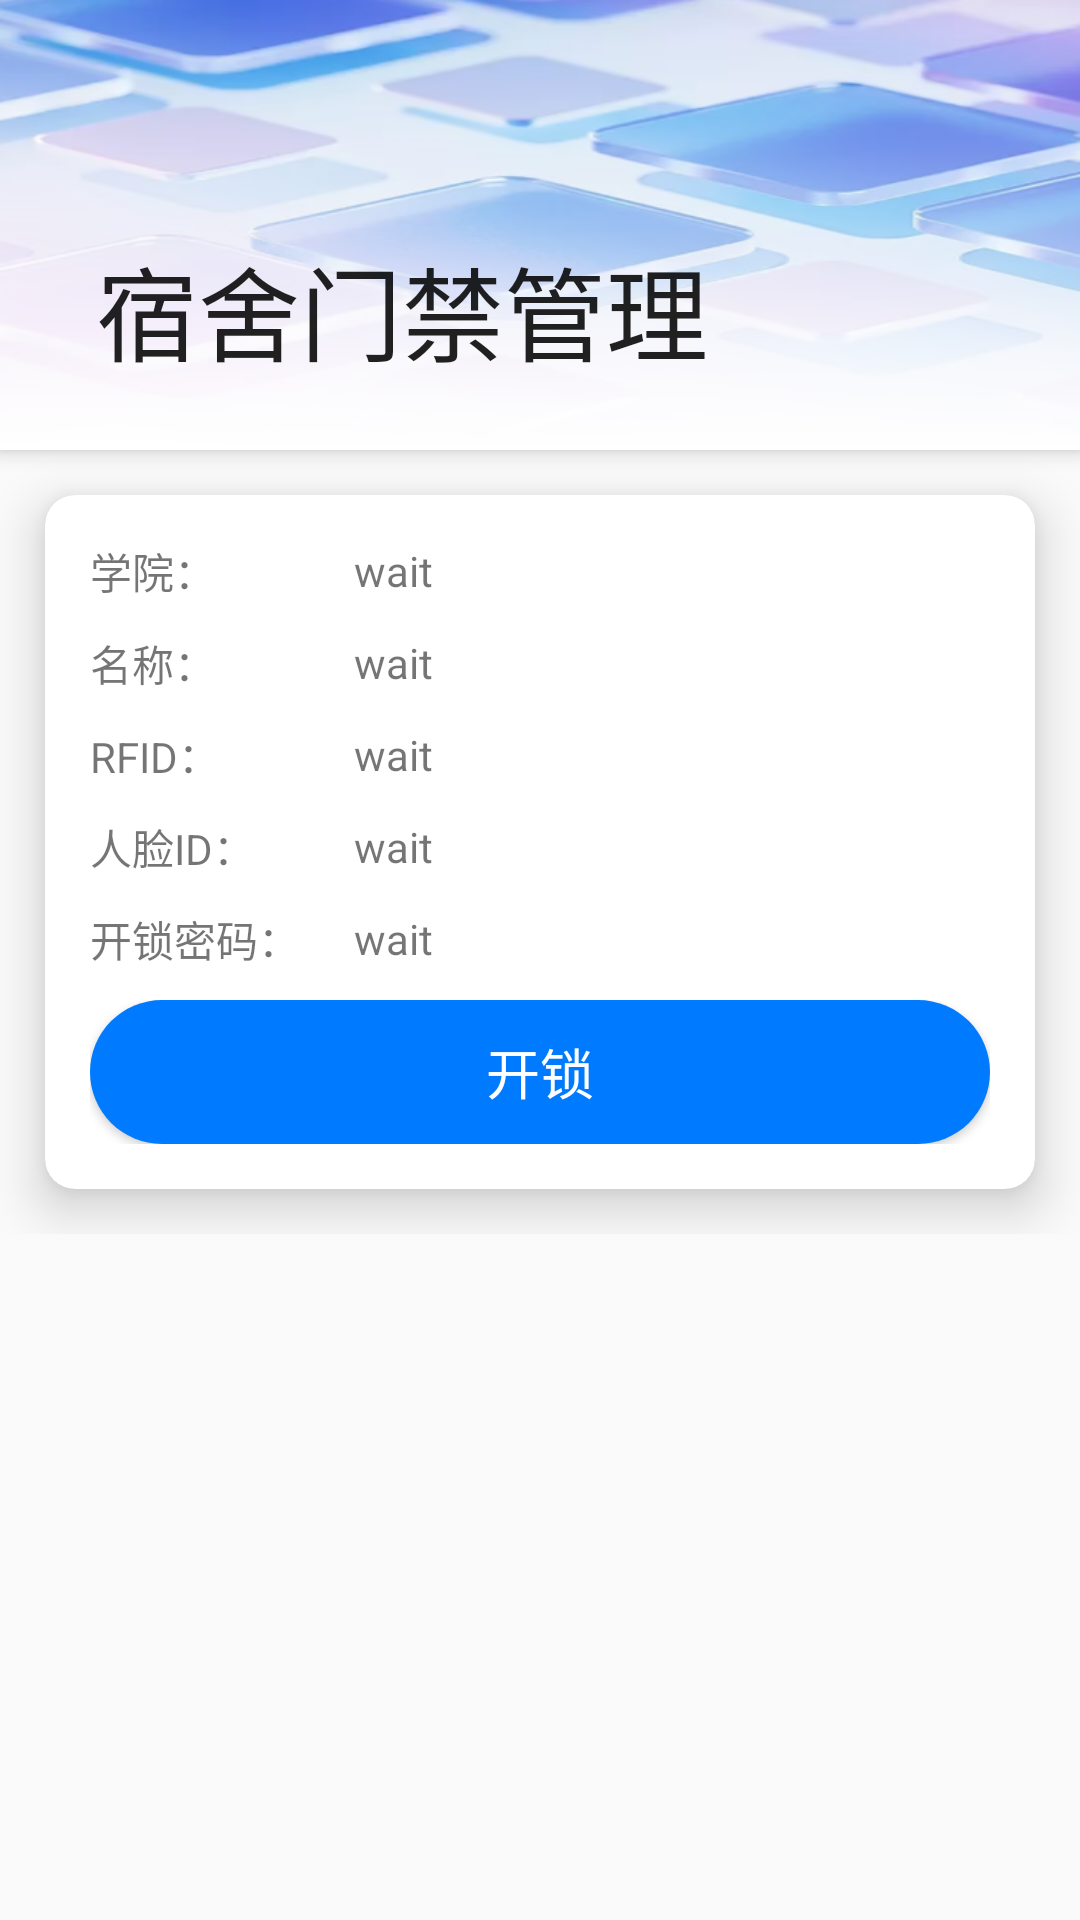

The Android layout XML behind this screen, and the referenced resources:
<!-- AndroidManifest.xml: application theme Theme.CollegeEntranceGuardClocke -->
<!-- res/layout/activity_main.xml -->
<?xml version="1.0" encoding="utf-8"?>
<androidx.coordinatorlayout.widget.CoordinatorLayout xmlns:android="http://schemas.android.com/apk/res/android"
    xmlns:app="http://schemas.android.com/apk/res-auto"
    xmlns:tools="http://schemas.android.com/tools"
    android:layout_width="match_parent"
    android:layout_height="match_parent"
    android:fitsSystemWindows="true"
    tools:context=".MainActivity">

    <com.google.android.material.appbar.AppBarLayout
        android:id="@+id/app_bar"
        android:layout_width="match_parent"
        android:layout_height="150dp"
        android:fitsSystemWindows="true">

        <com.google.android.material.appbar.CollapsingToolbarLayout
            android:id="@+id/toolbar_layout"
            android:layout_width="match_parent"
            android:layout_height="match_parent"
            android:background="@drawable/login_bg"
            android:fitsSystemWindows="true"
            android:paddingBottom="20dp"
            app:layout_scrollFlags="exitUntilCollapsed"
            app:title="@string/app_name"
            app:toolbarId="@+id/toolbar">

            <androidx.appcompat.widget.Toolbar
                android:id="@+id/toolbar"
                android:layout_width="match_parent"
                android:layout_height="?attr/actionBarSize"
                app:layout_collapseMode="pin" />

        </com.google.android.material.appbar.CollapsingToolbarLayout>


    </com.google.android.material.appbar.AppBarLayout>


    <androidx.core.widget.NestedScrollView
        android:layout_width="match_parent"
        android:layout_height="match_parent"
        android:layout_marginBottom="10dp"
        app:layout_behavior="@string/appbar_scrolling_view_behavior">

        <LinearLayout
            android:layout_width="match_parent"
            android:layout_height="match_parent"
            android:orientation="vertical">

            <ListView
                android:id="@+id/debugView"
                android:layout_width="match_parent"
                android:layout_height="300dp"
                android:background="@color/bg"
                android:clickable="true"
                android:divider="#00FFFFFF"
                android:dividerHeight="5dp"
                android:focusable="true"
                android:nestedScrollingEnabled="true"
                android:textColor="@color/white"
                android:textSize="12sp"
                android:visibility="gone" />


            <androidx.cardview.widget.CardView
                android:layout_width="match_parent"
                android:layout_height="wrap_content"
                android:layout_margin="15dp"
                android:layout_weight="1"
                android:orientation="vertical"
                app:cardCornerRadius="10dp"
                app:cardElevation="10dp"
                app:contentPadding="10dp">

                <TableLayout
                    android:layout_width="match_parent"
                    android:layout_height="match_parent">

                    <TableRow
                        android:layout_margin="5dp"
                        android:gravity="center">

                        <TextView android:text="学院：" />

                        <TextView
                            android:id="@+id/roleText"
                            android:layout_weight="1"
                            android:text="wait" />
                    </TableRow>

                    <TableRow
                        android:layout_margin="5dp"
                        android:gravity="center">

                        <TextView android:text="名称：" />

                        <TextView
                            android:id="@+id/nameText"
                            android:layout_weight="1"
                            android:text="wait" />
                    </TableRow>

                    <TableRow
                        android:layout_margin="5dp"
                        android:gravity="center">

                        <TextView android:text="RFID：" />

                        <TextView
                            android:id="@+id/RFIDText"
                            android:layout_weight="1"
                            android:text="wait" />
                    </TableRow>

                    <TableRow
                        android:layout_margin="5dp"
                        android:gravity="center">

                        <TextView android:text="人脸ID：" />

                        <TextView
                            android:id="@+id/faceIDText"
                            android:layout_weight="1"
                            android:text="wait" />

                    </TableRow>

                    <TableRow
                        android:layout_margin="5dp"
                        android:gravity="center">

                        <TextView android:text="开锁密码：" />

                        <TextView
                            android:id="@+id/openPassword"
                            android:layout_weight="1"
                            android:text="wait" />


                    </TableRow>

                    <TableRow android:layout_margin="5dp">

                        <Button
                            android:id="@+id/openBtn"
                            android:layout_weight="1"
                            android:text="开锁"
                            android:background="@drawable/rounded_button"
                            android:textColor="@android:color/white"
                            android:textSize="18sp" />
                    </TableRow>
                </TableLayout>
            </androidx.cardview.widget.CardView>
        </LinearLayout>
    </androidx.core.widget.NestedScrollView>
</androidx.coordinatorlayout.widget.CoordinatorLayout>
<!-- resources referenced by this layout -->
<resources>
  <color name="bg">#3264ED</color>
  <color name="white">#FFFFFFFF</color>
  <!-- drawable login_bg: png bitmap (drawable, 97762 bytes) -->
  <!-- drawable rounded_button (drawable) -->
  <?xml version="1.0" encoding="utf-8"?>
  <shape xmlns:android="http://schemas.android.com/apk/res/android" android:shape="rectangle">
      <corners android:radius="24dp"/>
      <solid android:color="#007BFF"/> 
  </shape>
  <string name="app_name">宿舍门禁管理</string>
  <style name="Theme.CollegeEntranceGuardClocke" parent="Base.Theme.CollegeEntranceGuardClocke" />
  <style name="Base.Theme.CollegeEntranceGuardClocke" parent="Theme.MaterialComponents.DayNight.NoActionBar.Bridge">
          
          
      </style>
</resources>
